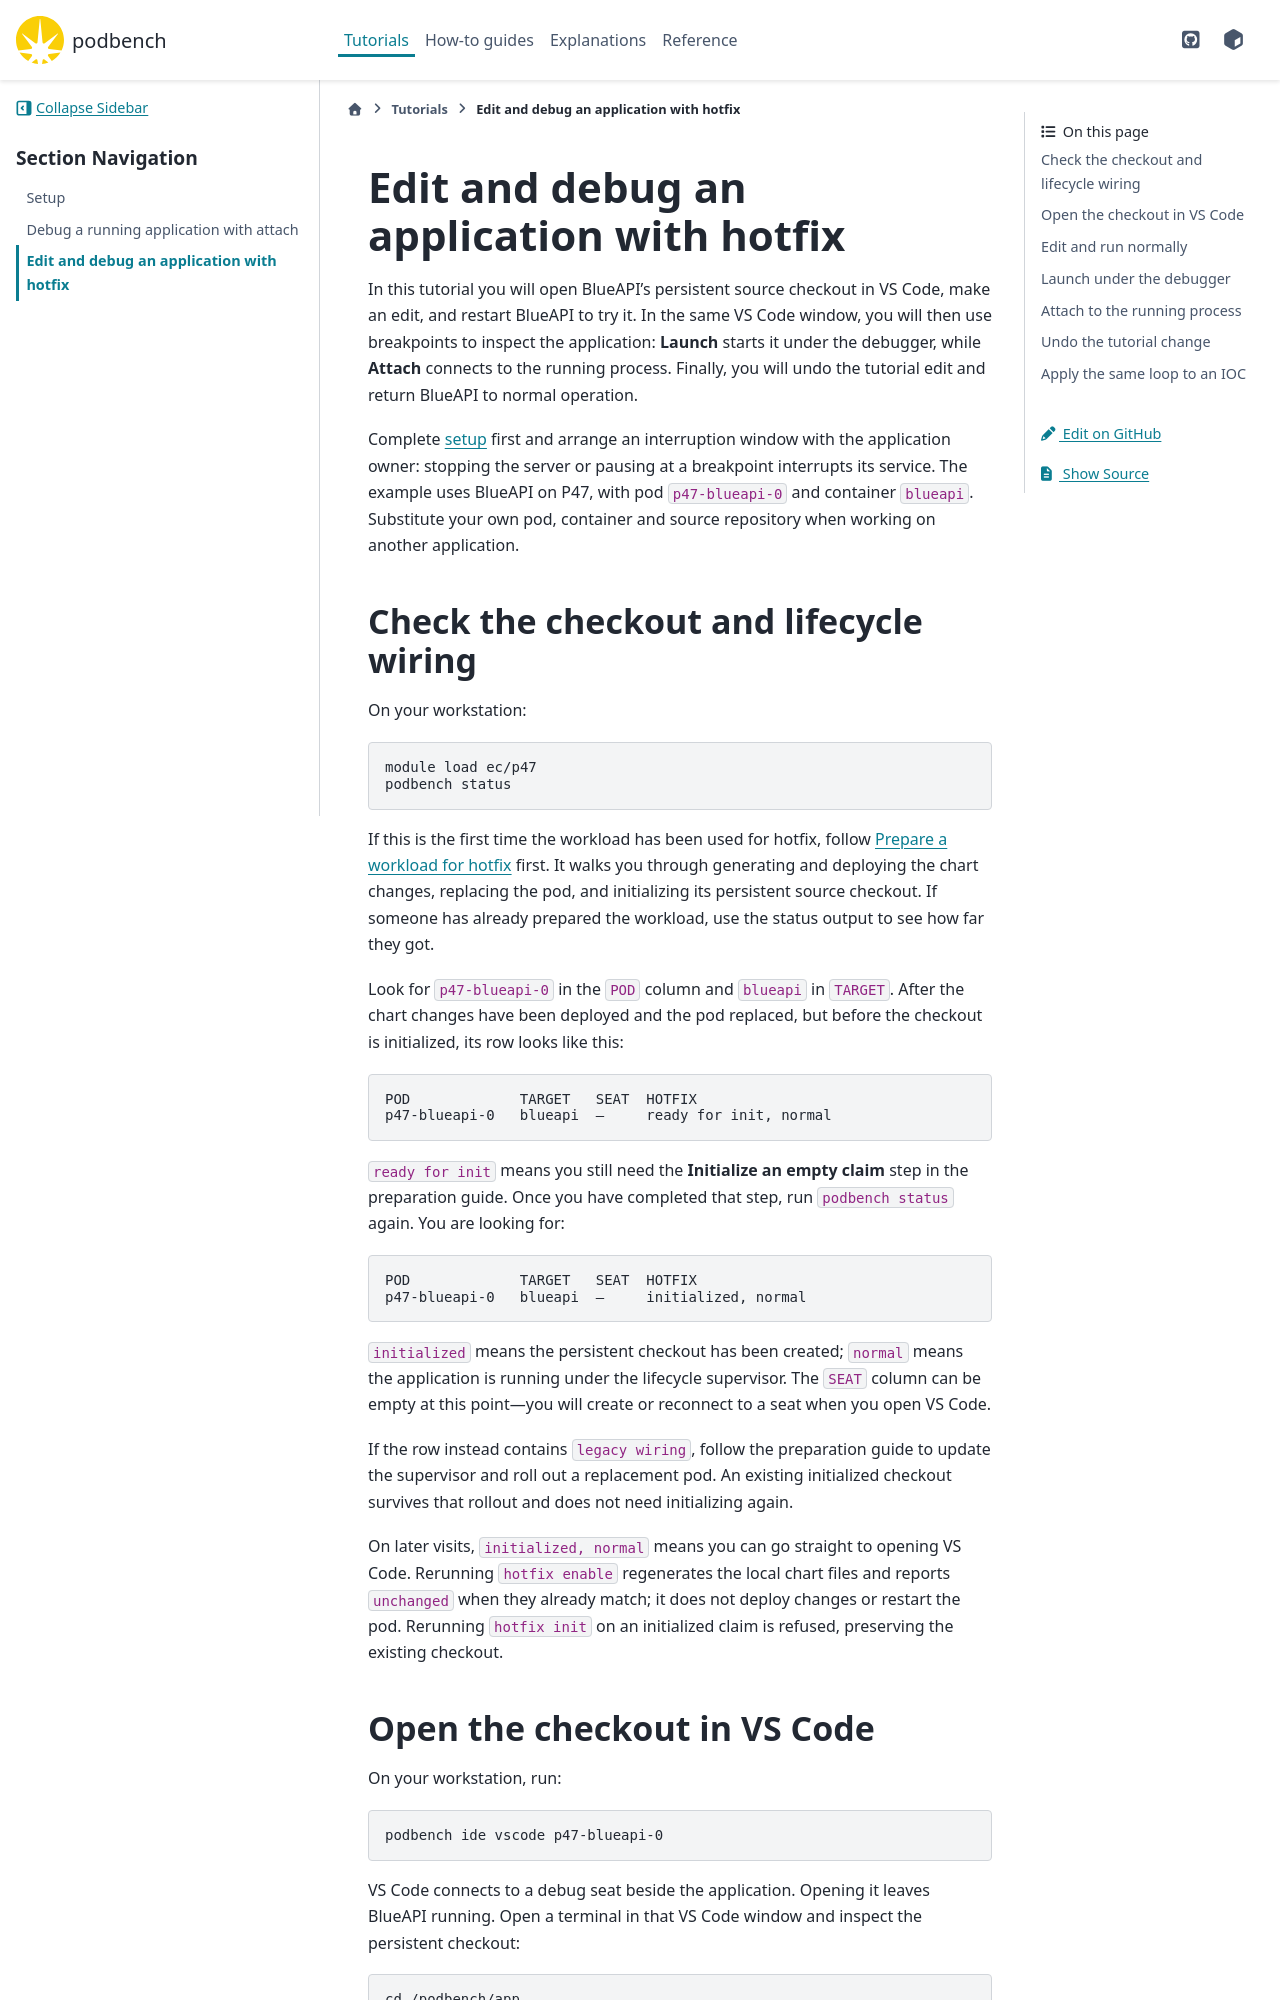

repository: epics-containers/podbench · page: 0.21.0/tutorials/hotfix.html · generator: sphinx

# Edit and debug an application with hotfix

In this tutorial you will open BlueAPI's persistent source checkout in VS Code,
make an edit, and restart BlueAPI to try it. In the same VS Code window, you will
then use breakpoints to inspect the application: **Launch** starts it under the
debugger, while **Attach** connects to the running process. Finally, you will
undo the tutorial edit and return BlueAPI to normal operation.

Complete [setup](setup.md) first and arrange an interruption window with the
application owner: stopping the server or pausing at a breakpoint interrupts
its service. The example uses BlueAPI on P47, with pod `p47-blueapi-0` and
container `blueapi`. Substitute your own pod, container and source repository
when working on another application.

## Check the checkout and lifecycle wiring

On your workstation:

```bash
module load ec/p47
podbench status
```

If this is the first time the workload has been used for hotfix, follow
[Prepare a workload for hotfix](../how-to/enable-hotfix.md) first. It walks you
through generating and deploying the chart changes, replacing the pod, and
initializing its persistent source checkout. If someone has already prepared
the workload, use the status output to see how far they got.

Look for `p47-blueapi-0` in the `POD` column and `blueapi` in `TARGET`. After the
chart changes have been deployed and the pod replaced, but before the checkout
is initialized, its row looks like this:

```text
POD             TARGET   SEAT  HOTFIX
p47-blueapi-0   blueapi  —     ready for init, normal
```

`ready for init` means you still need the **Initialize an empty claim** step in
the preparation guide. Once you have completed that step, run `podbench status`
again. You are looking for:

```text
POD             TARGET   SEAT  HOTFIX
p47-blueapi-0   blueapi  —     initialized, normal
```

`initialized` means the persistent checkout has been created; `normal` means the
application is running under the lifecycle supervisor. The `SEAT` column can be
empty at this point—you will create or reconnect to a seat when you open VS Code.

If the row instead contains `legacy wiring`, follow the preparation guide to
update the supervisor and roll out a replacement pod. An existing initialized
checkout survives that rollout and does not need initializing again.

On later visits, `initialized, normal` means you can go straight to opening
VS Code. Rerunning `hotfix enable` regenerates the local chart files and reports
`unchanged` when they already match; it does not deploy changes or restart the
pod. Rerunning `hotfix init` on an initialized claim is refused, preserving the
existing checkout.
